Run: headless pygame with SDL's dummy video driver; simulated clock (each Clock.tick advances the game by its frame time, no real sleeping); random seed 0; keys injected as events and as key.get_pressed() state; no mouse input.
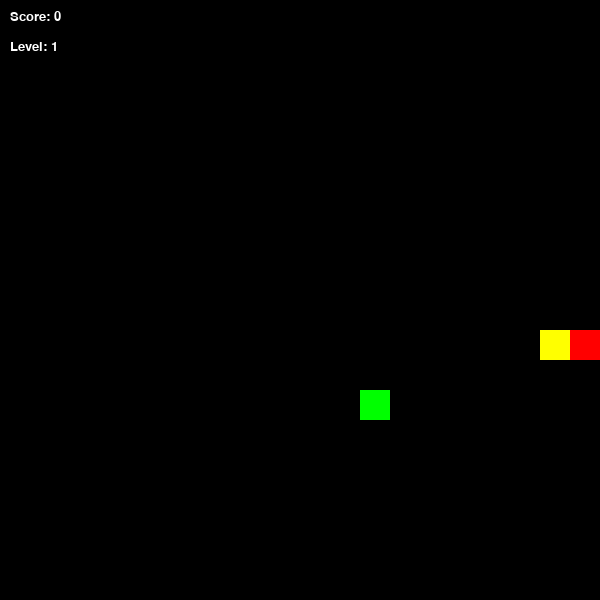
Frame 1 of 1 · flips 1–60 · no input (game ended)

The pygame program that drew these frames:

import pygame
import random

pygame.init()

WIDTH = 600
HEIGHT = 600
CELL = 30

screen = pygame.display.set_mode((WIDTH, HEIGHT))

WHITE = (255, 255, 255)
GRAY = (200, 200, 200)
RED = (255, 0, 0)
YELLOW = (255, 255, 0)
GREEN = (0, 255, 0)
BLACK = (0, 0, 0)

font = pygame.font.SysFont("Verdana", 20)

class Point:
    def __init__(self, x, y):
        self.x = x
        self.y = y

class Snake:
    def __init__(self):
        self.body = [Point(10, 11), Point(10, 12), Point(10, 13)]
        self.dx = 1
        self.dy = 0
        self.score = 0
        self.level = 1

    def move(self):
        new_head = Point(self.body[0].x + self.dx, self.body[0].y + self.dy)

        if new_head.x < 0 or new_head.x >= WIDTH // CELL or new_head.y < 0 or new_head.y >= HEIGHT // CELL:
            return False  # Столкновение со стеной

        for segment in self.body:
            if new_head.x == segment.x and new_head.y == segment.y:
                return False  # Столкновение с самим собой

        self.body.insert(0, new_head)
        return True

    def check_collision(self, food):
        if self.body[0].x == food.pos.x and self.body[0].y == food.pos.y:
            self.score += 1
            if self.score % 4 == 0:
                self.level += 1
            return True
        self.body.pop()
        return False

    def draw(self):
        pygame.draw.rect(screen, RED, (self.body[0].x * CELL, self.body[0].y * CELL, CELL, CELL))
        for segment in self.body[1:]:
            pygame.draw.rect(screen, YELLOW, (segment.x * CELL, segment.y * CELL, CELL, CELL))

class Food:
    def __init__(self):
        self.pos = Point(9, 9)

    def generate_random_pos(self, snake):
        while True:
            self.pos.x = random.randint(0, WIDTH // CELL - 1)
            self.pos.y = random.randint(0, HEIGHT // CELL - 1)
            if not any(segment.x == self.pos.x and segment.y == self.pos.y for segment in snake.body):
                break

    def draw(self):
        pygame.draw.rect(screen, GREEN, (self.pos.x * CELL, self.pos.y * CELL, CELL, CELL))

FPS = 5
clock = pygame.time.Clock()

snake = Snake()
food = Food()
food.generate_random_pos(snake)

running = True
while running:
    screen.fill(BLACK)

    for event in pygame.event.get():
        if event.type == pygame.QUIT:
            running = False
        if event.type == pygame.KEYDOWN:
            if event.key == pygame.K_RIGHT and snake.dx == 0:
                snake.dx, snake.dy = 1, 0
            elif event.key == pygame.K_LEFT and snake.dx == 0:
                snake.dx, snake.dy = -1, 0
            elif event.key == pygame.K_DOWN and snake.dy == 0:
                snake.dx, snake.dy = 0, 1
            elif event.key == pygame.K_UP and snake.dy == 0:
                snake.dx, snake.dy = 0, -1

    if not snake.move():
        running = False  # Останавливаем игру при столкновении

    if snake.check_collision(food):
        food.generate_random_pos(snake)

    snake.draw()
    food.draw()

    score_text = font.render(f"Score: {snake.score}", True, WHITE)
    level_text = font.render(f"Level: {snake.level}", True, WHITE)
    screen.blit(score_text, (10, 10))
    screen.blit(level_text, (10, 40))

    pygame.display.flip()
    clock.tick(FPS + snake.level)

pygame.quit()
